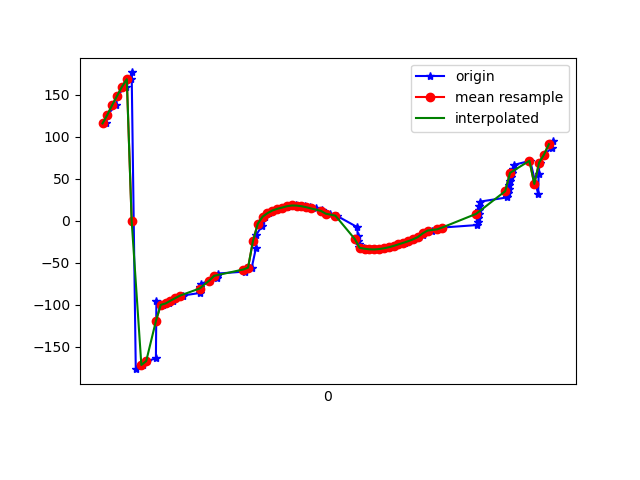

Data behind this chart, as committed beside it:
1618545211434, 1240887537518070, 115.938446, 49.83946, -158.76407
1618545211440, 1240887556748840, 126.3, 52.05, -165.9
1618545211476, 1240887575979610, 138, 53.02, -174.8
1618545211480, 1240887595210380, 148.8, 52.67, 177.2
1618545211515, 1240887614441150, 159.6, 51.29, 169.1
1618545211536, 1240887633671920, 168.6, 48.81, 162.5
1618545211540, 1240887652902690, 176.7, 45.75, 157.1
1618545211557, 1240887672133460, -176.7, 41.63, 152.7
1618545211585, 1240887691364230, -171.7, 37.42, 150
1618545211604, 1240887710595000, -167.1, 33.01, 147.5
1618545211640, 1240887729825770, -163.7, 28.32, 146
1618545211642, 1240887749056540, -95.28, -4.484, 179.7
1618545211658, 1240887768287310, -99.16, 5.103, 162
1618545211671, 1240887787518080, -100.1, 8.08, 154.2
1618545211694, 1240887806748850, -98.43, 7.175, 149.4
1618545211710, 1240887825979620, -95.14, 3.368, 148.8
1618545211724, 1240887845210390, -92.07, -0.1509, 150.8
1618545211750, 1240887864441160, -89.02, -3.708, 152.7
1618545211820, 1240887883671930, -86.02, -7.119, 155.5
1618545211822, 1240887902902700, -82.67, -10.23, 159.2
1618545211823, 1240887922133470, -78.95, -12.64, 163.6
1618545211826, 1240887941364240, -75, -14.34, 168.8
1618545211861, 1240887960595010, -71.17, -15.52, 174.3
1618545211891, 1240887979825780, -68.24, -15.99, 179.3
1618545211893, 1240887999056550, -65.45, -16.16, -175.8
1618545211895, 1240888018287320, -62.83, -15.87, -170.9
1618545212006, 1240888037518090, -60.46, -14.98, -166.3
1618545212008, 1240888056748860, -58.49, -13.39, -161.9
1618545212010, 1240888075979630, -57.01, -11.13, -158
1618545212012, 1240888095210400, -56.1, -8.268, -154.6
1618545212035, 1240888114441170, -55.77, -4.754, -151.8
1618545212053, 1240888133671940, -31.81, 10.35, -176.1
1618545212054, 1240888152902711, -16.58, 5.17, -163.2
1618545212076, 1240888172133480, -6.778, 6.03, -156.1
1618545212078, 1240888191364250, -0.1612, 8.797, -152.9
1618545212091, 1240888210595020, 4.951, 12.47, -152
1618545212107, 1240888229825790, 9.113, 17.4, -152.6
1618545212123, 1240888249056560, 12.26, 23.25, -154.7
1618545212143, 1240888268287330, 14.26, 27.63, -157.8
1618545212161, 1240888287518100, 15.71, 31.07, -161.5
1618545212180, 1240888306748870, 16.88, 33.61, -165.6
1618545212199, 1240888325979640, 17.78, 34.8, -169.7
1618545212218, 1240888345210410, 18.25, 34.81, -173.6
1618545212236, 1240888364441180, 18.1, 34.36, -177
1618545212255, 1240888383671950, 17.35, 34.11, -179.8
1618545212277, 1240888402902720, 16.16, 34.21, 177.9
1618545212299, 1240888422133490, 14.67, 34.38, 175.9
1618545212323, 1240888441364260, 12.89, 34.13, 174.2
1618545212334, 1240888460595030, 10.79, 33.33, 172.7
1618545212357, 1240888479825800, 8.497, 32.52, 171.6
1618545212385, 1240888499056570, 6.103, 32.17, 170.8
1618545212470, 1240888518287340, -7.533, 18.72, -169.1
1618545212472, 1240888537518110, -18.35, 24.75, -179.2
1618545212474, 1240888556748880, -24.13, 28.23, 175.7
1618545212476, 1240888575979650, -27.85, 30, 172.5
1618545212478, 1240888595210420, -30.68, 30.76, 168.4
1618545212498, 1240888614441190, -32.21, 30.24, 165.7
1618545212511, 1240888633671960, -33.26, 29.24, 164.2
1618545212530, 1240888652902730, -33.97, 27.77, 162.5
1618545212544, 1240888672133500, -34.13, 26.32, 160.8
1618545212565, 1240888691364270, -33.67, 25.13, 159.2
... 36 more rows
